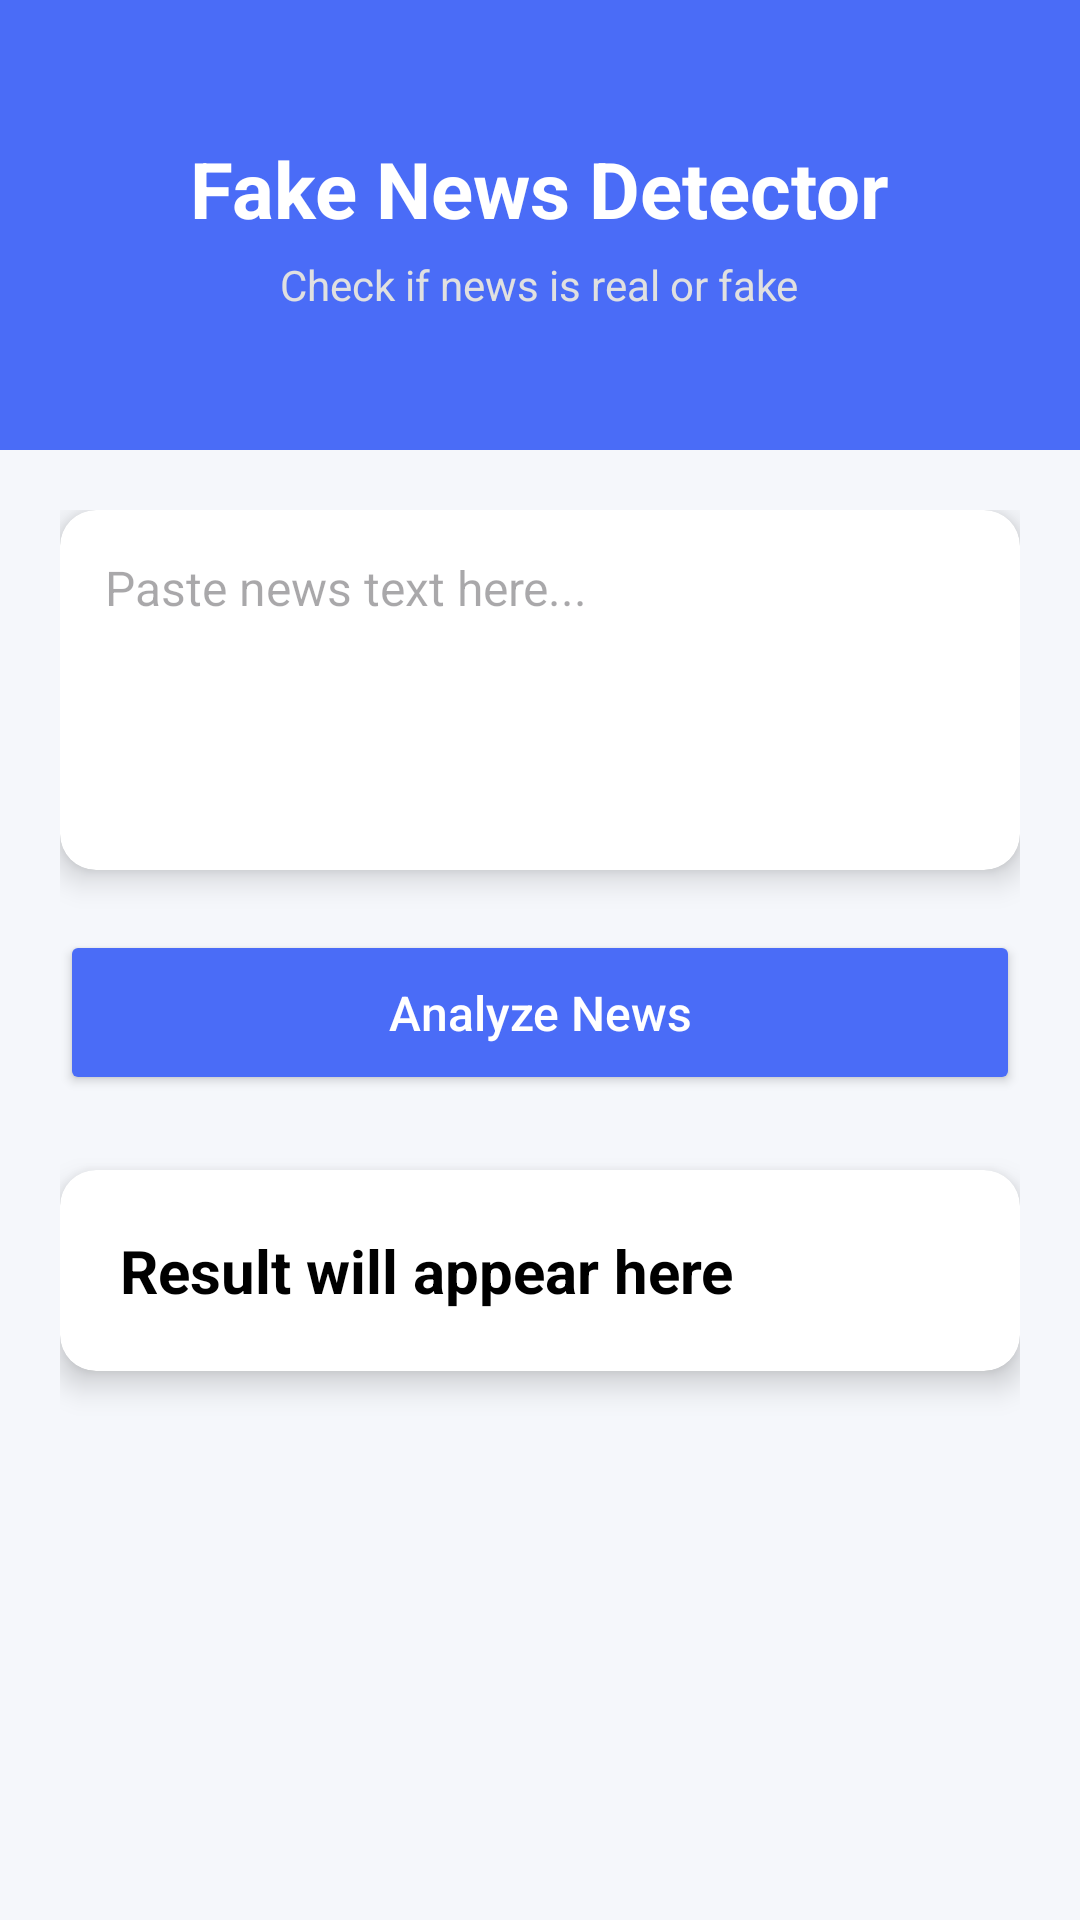

Here is an Android app screen rendered from its layout file. Give the layout XML and the strings, colors and styles it references.
<!-- AndroidManifest.xml: application theme Theme.AINewsSummarizer -->
<!-- res/layout/activity_fake_news.xml -->
<?xml version="1.0" encoding="utf-8"?>
<LinearLayout xmlns:android="http://schemas.android.com/apk/res/android"
    xmlns:app="http://schemas.android.com/apk/res-auto"
    android:orientation="vertical"
    android:layout_width="match_parent"
    android:layout_height="match_parent"
    android:background="#F5F7FB">

    

    <LinearLayout
        android:layout_width="match_parent"
        android:layout_height="150dp"
        android:orientation="vertical"
        android:gravity="center"
        android:background="#4A6CF7">

        <TextView
            android:text="Fake News Detector"
            android:textSize="26sp"
            android:textStyle="bold"
            android:textColor="#FFFFFF"
            android:layout_width="wrap_content"
            android:layout_height="wrap_content"/>

        <TextView
            android:text="Check if news is real or fake"
            android:textColor="#E0E0E0"
            android:textSize="14sp"
            android:layout_marginTop="5dp"
            android:layout_width="wrap_content"
            android:layout_height="wrap_content"/>

    </LinearLayout>

    

    <LinearLayout
        android:layout_width="match_parent"
        android:layout_height="match_parent"
        android:padding="20dp"
        android:orientation="vertical">

        

        <androidx.cardview.widget.CardView
            android:layout_width="match_parent"
            android:layout_height="wrap_content"
            app:cardCornerRadius="12dp"
            app:cardElevation="6dp">

            <EditText
                android:id="@+id/newsInput"
                android:hint="Paste news text here..."
                android:minHeight="120dp"
                android:gravity="top"
                android:padding="15dp"
                android:background="@android:color/transparent"
                android:textSize="16sp"
                android:layout_width="match_parent"
                android:layout_height="wrap_content"/>

        </androidx.cardview.widget.CardView>

        

        <Button
            android:id="@+id/checkBtn"
            android:text="Analyze News"
            android:textSize="16sp"
            android:textAllCaps="false"
            android:backgroundTint="#4A6CF7"
            android:textColor="#FFFFFF"
            android:layout_marginTop="20dp"
            android:layout_width="match_parent"
            android:layout_height="55dp"/>

        

        <androidx.cardview.widget.CardView
            android:layout_width="match_parent"
            android:layout_height="wrap_content"
            android:layout_marginTop="25dp"
            app:cardCornerRadius="12dp"
            app:cardElevation="6dp">

            <TextView
                android:id="@+id/resultText"
                android:text="Result will appear here"
                android:textSize="20sp"
                android:textStyle="bold"
                android:padding="20dp"
                android:textColor="#000"
                android:layout_width="match_parent"
                android:layout_height="wrap_content"/>

        </androidx.cardview.widget.CardView>

    </LinearLayout>

</LinearLayout>
<!-- resources referenced by this layout -->
<resources>
  <style name="Theme.AINewsSummarizer" parent="Base.Theme.AINewsSummarizer" />
  <style name="Base.Theme.AINewsSummarizer" parent="Theme.Material3.DayNight.NoActionBar">
          
          
      </style>
</resources>
